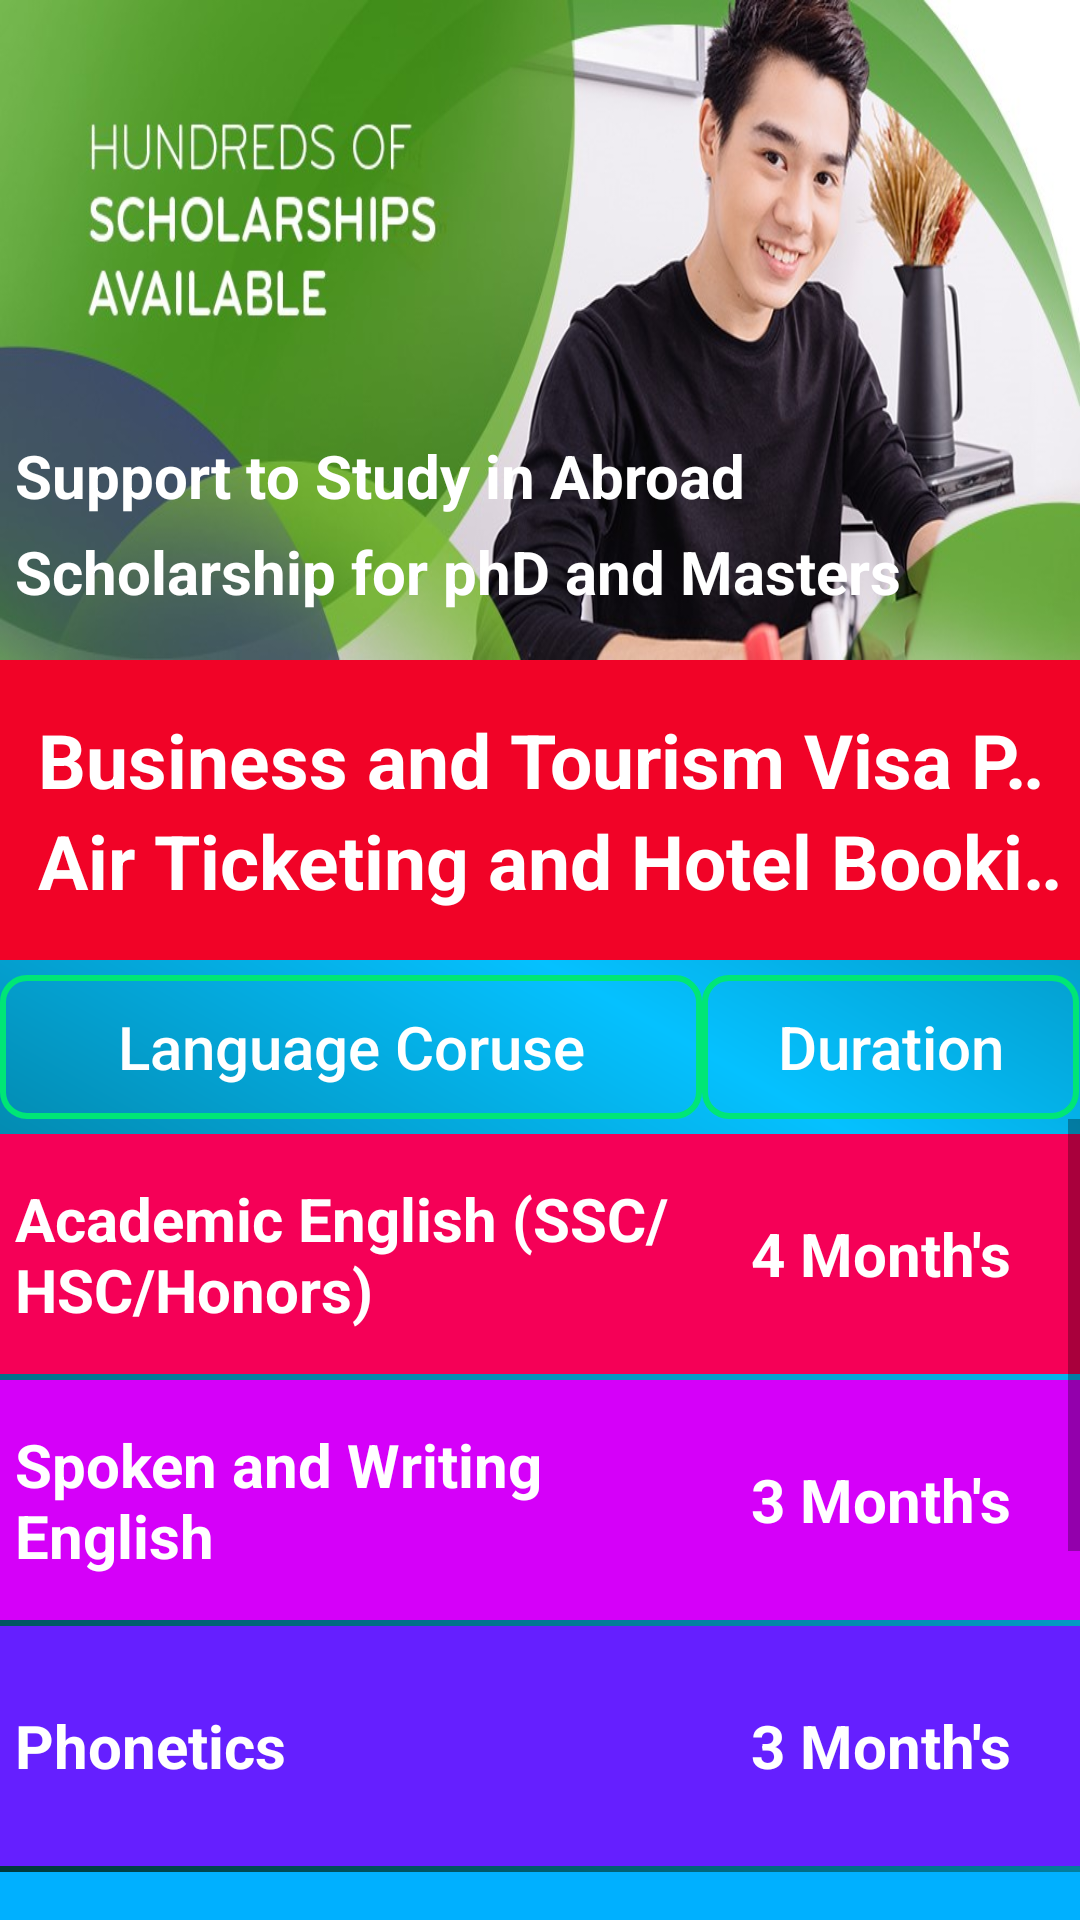

Here is an Android app screen rendered from its layout file. Give the layout XML and the strings, colors and styles it references.
<!-- AndroidManifest.xml: application theme AppTheme -->
<!-- res/layout/activity_student_consultancy.xml -->
<?xml version="1.0" encoding="utf-8"?>

<LinearLayout
    xmlns:android="http://schemas.android.com/apk/res/android"
    xmlns:app="http://schemas.android.com/apk/res-auto"
    xmlns:tools="http://schemas.android.com/tools"
    android:layout_width="match_parent"
    android:layout_height="match_parent"
    android:background="@drawable/backround"
    android:orientation="vertical"
    tools:context=".StudentConsultancy">

    <androidx.constraintlayout.widget.ConstraintLayout
        android:layout_width="match_parent"
        android:layout_height="220dp">

        <ImageView
            android:layout_width="match_parent"
            android:layout_height="match_parent"
            android:scaleType="fitXY"
            android:src="@drawable/studentconsultency"
            app:layout_constraintBottom_toBottomOf="parent"
            app:layout_constraintEnd_toEndOf="parent"
            app:layout_constraintStart_toStartOf="parent"
            app:layout_constraintTop_toTopOf="parent" />

        <TextView
            android:id="@+id/text1"
            android:textColor="#FFFFFF"
            android:textSize="20sp"
            android:textStyle="bold"
            android:layout_marginBottom="48dp"
            android:text=" Support to Study in Abroad "
            app:layout_constraintStart_toStartOf="parent"
            app:layout_constraintBottom_toBottomOf="parent"
            android:layout_width="wrap_content"
            android:layout_height="wrap_content" />

        <TextView
            android:textColor="#FFFFFF"
            android:textSize="20sp"
            android:textStyle="bold"
            android:layout_marginBottom="16dp"
            app:layout_constraintStart_toStartOf="parent"
            app:layout_constraintBottom_toBottomOf="parent"
            android:text=" Scholarship for phD and Masters "
            android:layout_width="wrap_content"
            android:layout_height="wrap_content" />

    </androidx.constraintlayout.widget.ConstraintLayout>

<LinearLayout
    android:weightSum="2"
    android:orientation="vertical"
    android:background="#F10327"
    android:gravity="center"
    android:layout_width="match_parent"
    android:layout_height="100dp">

   <TextView
       android:textColor="#FFFFFF"
       android:textStyle="bold"
       android:singleLine="true"
       android:marqueeRepeatLimit="marquee_forever"
       android:ellipsize="marquee"
       android:id="@+id/textautho"
       android:textSize="25sp"
       android:text="  Business and Tourism Visa Processing..."
       android:layout_width="match_parent"
       android:layout_height="wrap_content" />

    <TextView
        android:textStyle="bold"
        android:textColor="#FFFFFF"
        android:singleLine="true"
        android:marqueeRepeatLimit="marquee_forever"
        android:ellipsize="marquee"
        android:id="@+id/textautho2"
        android:textSize="25sp"
        android:text="  Air Ticketing and Hotel Booking Etc..."
        android:layout_width="match_parent"
        android:layout_height="wrap_content" />

</LinearLayout>

    <LinearLayout
        android:layout_marginTop="5dp"
        android:weightSum="2"
        android:layout_width="match_parent"
        android:layout_height="wrap_content">

        <Button
            android:textAllCaps="false"
            android:textColor="#FFFFFF"
            android:background="@drawable/buttonsliderdesignbackround"
            android:textSize="20sp"
            android:layout_weight="1.3"
            android:text="Language Coruse"
            android:layout_width="0dp"
            android:layout_height="wrap_content" />

        <Button
            android:textAllCaps="false"
            android:textColor="#FFFFFF"
            android:background="@drawable/buttonsliderdesignbackround"
            android:textSize="20sp"
            android:text="Duration"
            android:layout_weight="0.7"
            android:layout_width="0dp"
            android:layout_height="wrap_content" />


    </LinearLayout>

    <ScrollView
        android:layout_width="match_parent"
        android:layout_height="wrap_content">

        <LinearLayout
            android:orientation="vertical"
            android:layout_width="match_parent"
            android:layout_height="wrap_content">



            <LinearLayout
                android:background="#F50057"
                android:padding="5dp"
                android:layout_marginTop="5dp"
                android:gravity="center"
                android:weightSum="2"
                android:layout_width="match_parent"
                android:layout_height="80dp">

                <TextView
                    android:textColor="#FFFFFF"
                    android:textStyle="bold"
                    android:textSize="20sp"
                    android:text="Academic English (SSC/HSC/Honors)"
                    android:layout_weight="1.3"
                    android:layout_width="0dp"
                    android:layout_height="wrap_content" />

                <TextView
                    android:textColor="#FFFFFF"
                    android:gravity="center"
                    android:textAlignment="center"
                    android:textSize="20sp"
                    android:textStyle="bold"
                    android:text="4 Month's"
                    android:layout_weight="0.7"
                    android:layout_width="0dp"
                    android:layout_height="wrap_content" />

            </LinearLayout>

            <LinearLayout
                android:background="#D500F9"
                android:padding="5dp"
                android:layout_marginTop="2dp"
                android:gravity="center"
                android:weightSum="2"
                android:layout_width="match_parent"
                android:layout_height="80dp">

                <TextView
                    android:textColor="#FFFFFF"
                    android:textStyle="bold"
                    android:textSize="20sp"
                    android:text="Spoken and Writing English"
                    android:layout_weight="1.3"
                    android:layout_width="0dp"
                    android:layout_height="wrap_content" />

                <TextView
                    android:textColor="#FFFFFF"
                    android:gravity="center"
                    android:textAlignment="center"
                    android:textSize="20sp"
                    android:textStyle="bold"
                    android:text="3 Month's"
                    android:layout_weight="0.7"
                    android:layout_width="0dp"
                    android:layout_height="wrap_content" />

            </LinearLayout>

            <LinearLayout
                android:background="#651FFF"
                android:padding="5dp"
                android:layout_marginTop="2dp"
                android:gravity="center"
                android:weightSum="2"
                android:layout_width="match_parent"
                android:layout_height="80dp">

                <TextView
                    android:textColor="#FFFFFF"
                    android:textStyle="bold"
                    android:textSize="20sp"
                    android:text="Phonetics"
                    android:layout_weight="1.3"
                    android:layout_width="0dp"
                    android:layout_height="wrap_content" />

                <TextView
                    android:textColor="#FFFFFF"
                    android:gravity="center"
                    android:textAlignment="center"
                    android:textSize="20sp"
                    android:textStyle="bold"
                    android:text="3 Month's"
                    android:layout_weight="0.7"
                    android:layout_width="0dp"
                    android:layout_height="wrap_content" />

            </LinearLayout>

            <LinearLayout
                android:background="#00B0FF"
                android:padding="5dp"
                android:layout_marginTop="2dp"
                android:gravity="center"
                android:weightSum="2"
                android:layout_width="match_parent"
                android:layout_height="80dp">

                <TextView
                    android:textColor="#FFFFFF"
                    android:textStyle="bold"
                    android:textSize="20sp"
                    android:text="IELTS"
                    android:layout_weight="1.3"
                    android:layout_width="0dp"
                    android:layout_height="wrap_content" />

                <TextView
                    android:textColor="#FFFFFF"
                    android:gravity="center"
                    android:textAlignment="center"
                    android:textSize="20sp"
                    android:textStyle="bold"
                    android:text="3 Month's"
                    android:layout_weight="0.7"
                    android:layout_width="0dp"
                    android:layout_height="wrap_content" />

            </LinearLayout>

            <LinearLayout
                android:background="#00E5FF"
                android:padding="5dp"
                android:layout_marginTop="2dp"
                android:gravity="center"
                android:weightSum="2"
                android:layout_width="match_parent"
                android:layout_height="80dp">

                <TextView
                    android:textColor="#FFFFFF"
                    android:textStyle="bold"
                    android:textSize="20sp"
                    android:text="Japanese Language"
                    android:layout_weight="1.3"
                    android:layout_width="0dp"
                    android:layout_height="wrap_content" />

                <TextView
                    android:textColor="#FFFFFF"
                    android:gravity="center"
                    android:textAlignment="center"
                    android:textSize="20sp"
                    android:textStyle="bold"
                    android:text="3 Month's"
                    android:layout_weight="0.7"
                    android:layout_width="0dp"
                    android:layout_height="wrap_content" />

            </LinearLayout>

            <LinearLayout
                android:background="#00E676"
                android:padding="5dp"
                android:layout_marginTop="2dp"
                android:gravity="center"
                android:weightSum="2"
                android:layout_width="match_parent"
                android:layout_height="80dp">

                <TextView
                    android:textColor="#FFFFFF"
                    android:textStyle="bold"
                    android:textSize="20sp"
                    android:text="Korean Language"
                    android:layout_weight="1.3"
                    android:layout_width="0dp"
                    android:layout_height="wrap_content" />

                <TextView
                    android:textColor="#FFFFFF"
                    android:gravity="center"
                    android:textAlignment="center"
                    android:textSize="20sp"
                    android:textStyle="bold"
                    android:text="3 Month's"
                    android:layout_weight="0.7"
                    android:layout_width="0dp"
                    android:layout_height="wrap_content" />

            </LinearLayout>

        </LinearLayout>

    </ScrollView>




</LinearLayout>
<!-- resources referenced by this layout -->
<resources>
  <!-- drawable backround (drawable) -->
  <shape xmlns:android="http://schemas.android.com/apk/res/android" android:shape="rectangle" >
      <gradient
          android:type="linear"
          android:centerX="50%"
          android:startColor="#FF003333"
          android:centerColor="#FF05C1FF"
          android:endColor="#FF003333"
          android:angle="45"/>
  </shape>
  <!-- drawable buttonsliderdesignbackround (drawable) -->
  <?xml version="1.0" encoding="utf-8"?>
  
  <layer-list xmlns:android="http://schemas.android.com/apk/res/android">
  
  
      <item>
  
          <shape android:shape="rectangle">
  
              <solid android:color="@android:color/transparent"/>
              <stroke android:color="#00E676"
                  android:width="2dp"/>
              <corners android:radius="8dp"/>
  
          </shape>
  
      </item>
  
  
  
  </layer-list>
  <!-- drawable studentconsultency: jpg bitmap (drawable-v24, 71344 bytes) -->
  <style name="AppTheme" parent="Theme.AppCompat.Light.DarkActionBar">
          
          <item name="colorPrimary">@color/colorPrimary</item>
          <item name="colorPrimaryDark">@color/colorPrimaryDark</item>
          <item name="colorAccent">@color/colorAccent</item>
      </style>
  <color name="colorPrimary">#008577</color>
  <color name="colorPrimaryDark">#00574B</color>
  <color name="colorAccent">#D81B60</color>
</resources>
